Dataset: dataset (GitHub, MogusaShirose/mlai_project_final). Classes: apple, strawberry.

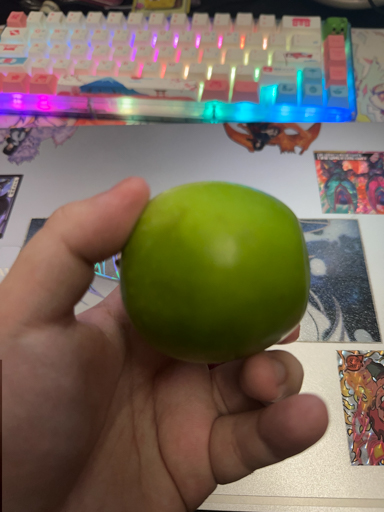
Label: apple

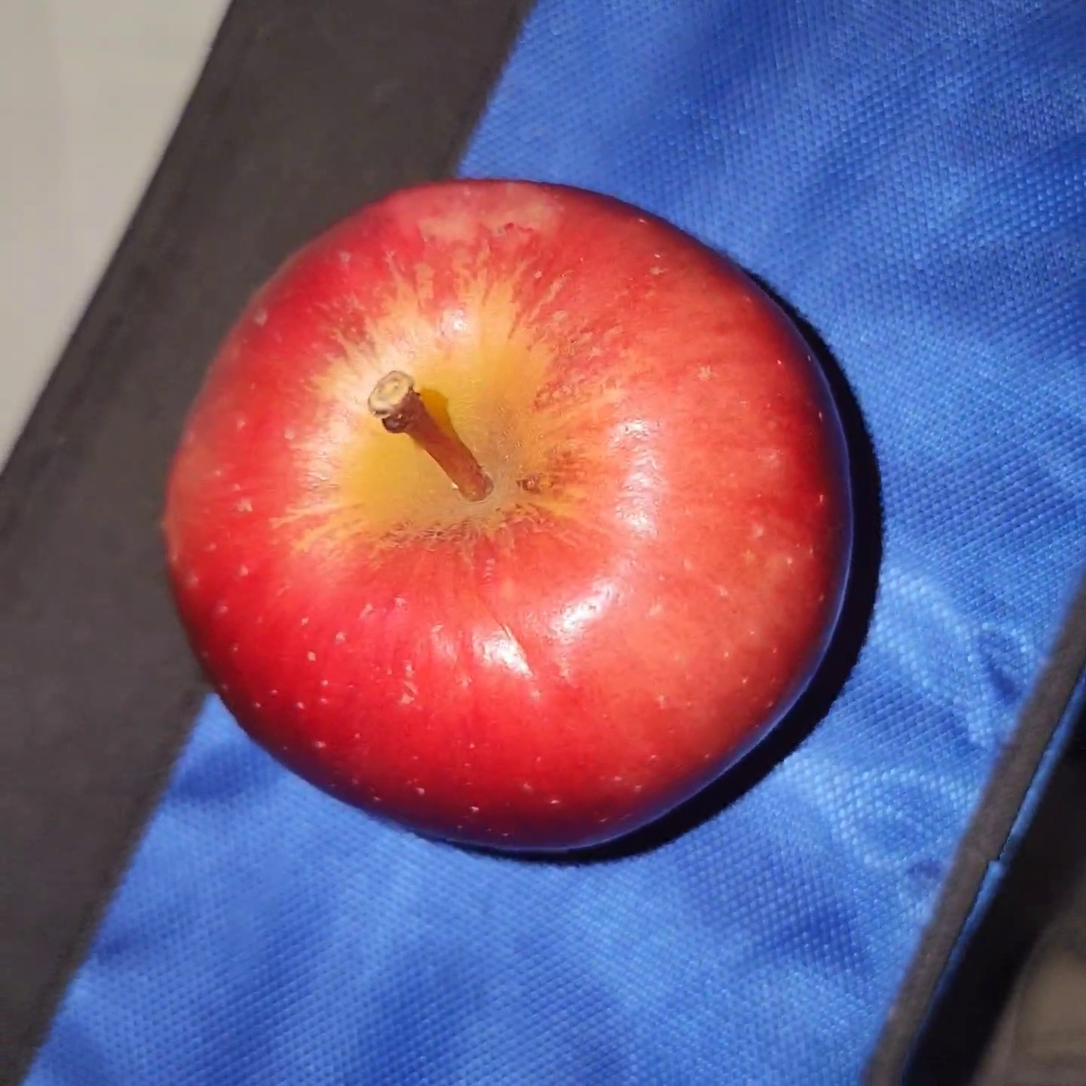
Label: apple

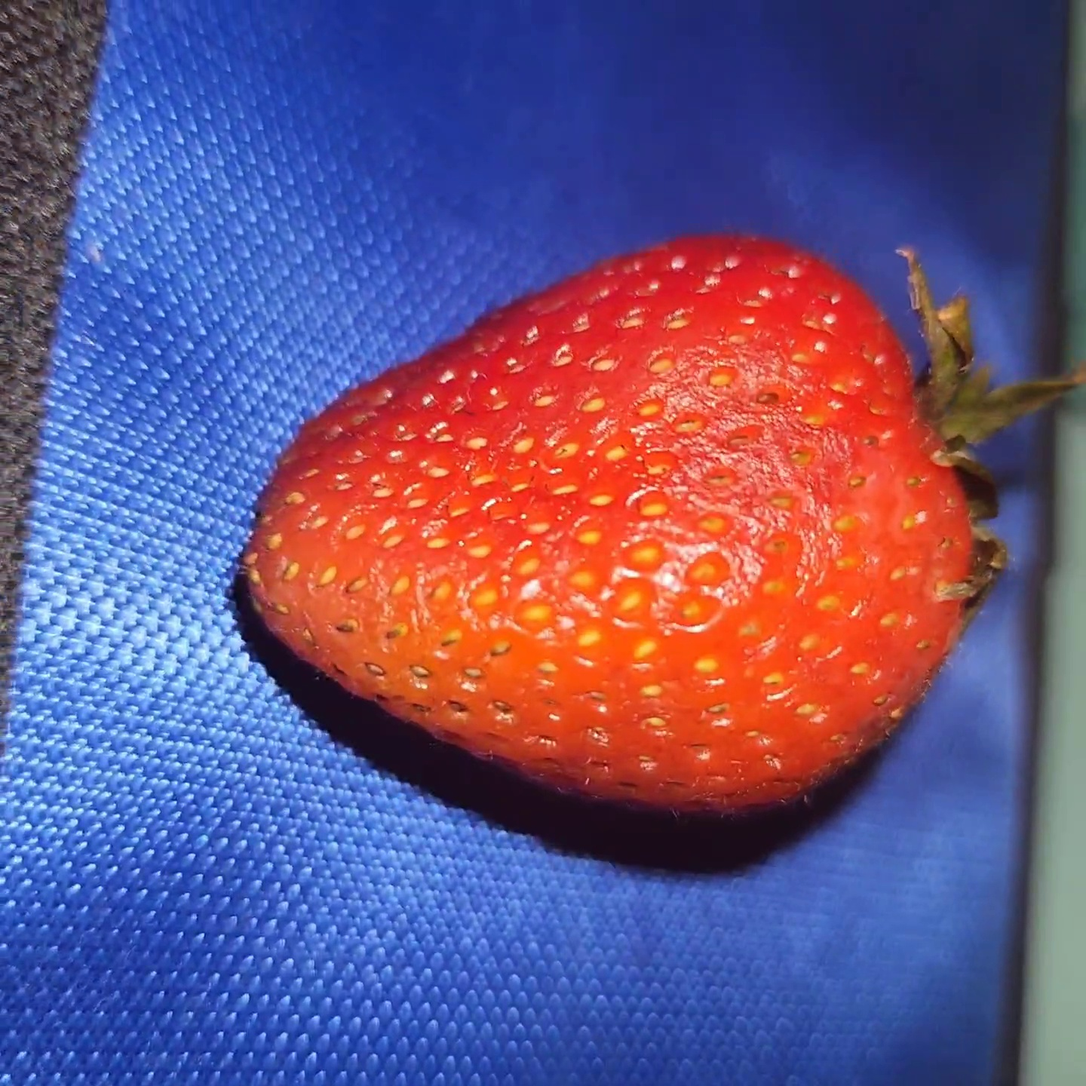
Label: strawberry

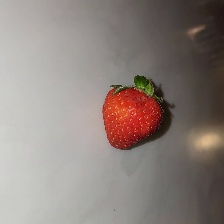
Label: strawberry

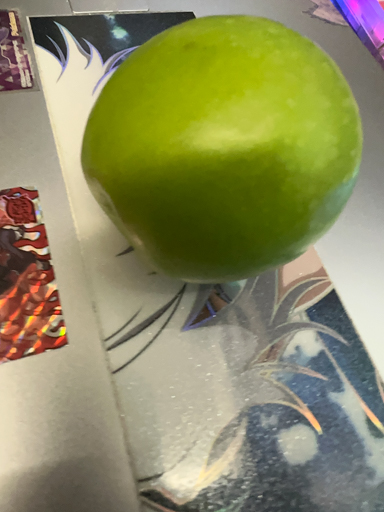
Label: apple

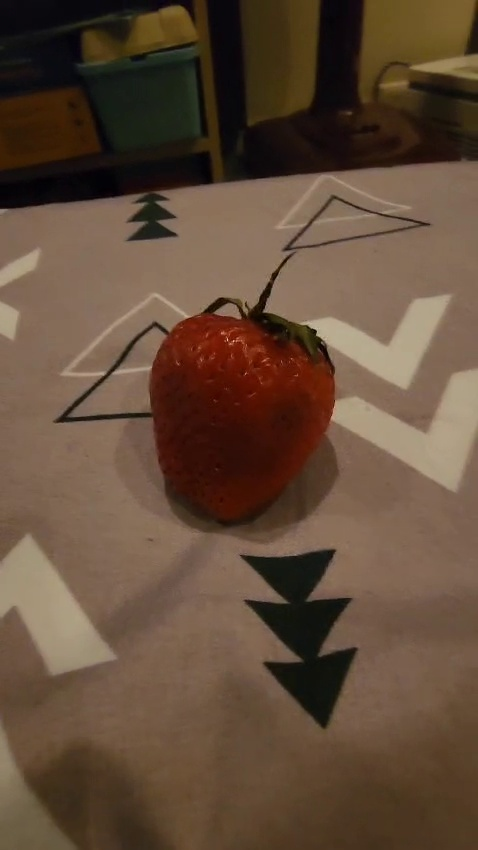
Label: strawberry
